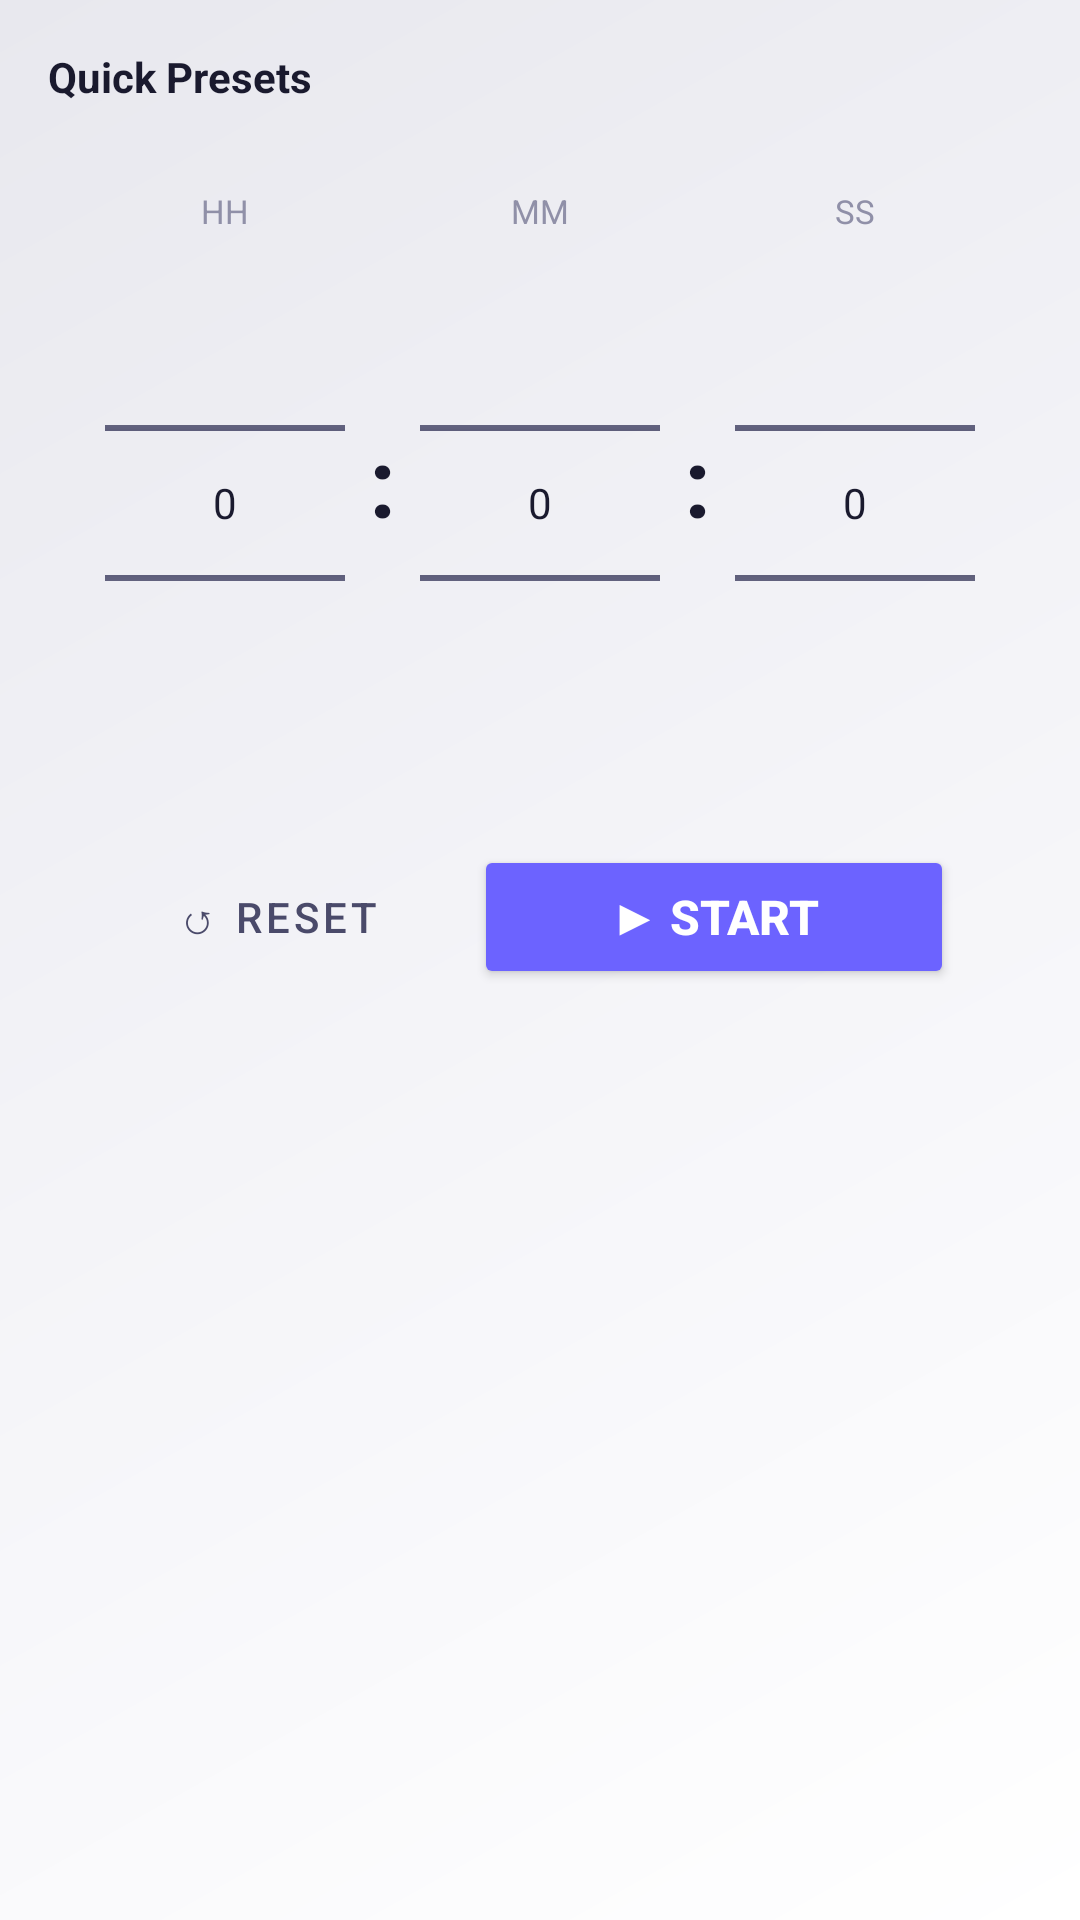

Android layout source for this screen:
<!-- AndroidManifest.xml: application theme Theme.StudyLoop -->
<!-- res/layout/fragment_countdown.xml -->
<?xml version="1.0" encoding="utf-8"?>
<ScrollView xmlns:android="http://schemas.android.com/apk/res/android"
    android:layout_width="match_parent"
    android:layout_height="match_parent"
    android:background="@drawable/bg_diagonal">

    <LinearLayout
        android:layout_width="match_parent"
        android:layout_height="wrap_content"
        android:orientation="vertical"
        android:padding="16dp">

        
        <TextView
            android:layout_width="wrap_content"
            android:layout_height="wrap_content"
            android:text="Quick Presets"
            android:textStyle="bold"
            android:textColor="@color/text"
            android:layout_marginBottom="8dp"/>

        <HorizontalScrollView
            android:layout_width="match_parent"
            android:layout_height="wrap_content"
            android:layout_marginBottom="20dp">
            <LinearLayout
                android:id="@+id/ll_presets"
                android:layout_width="wrap_content"
                android:layout_height="wrap_content"
                android:orientation="horizontal"/>
        </HorizontalScrollView>

        
        <LinearLayout
            android:id="@+id/layout_picker"
            android:layout_width="match_parent"
            android:layout_height="wrap_content"
            android:orientation="vertical"
            android:gravity="center">

            <LinearLayout
                android:layout_width="wrap_content"
                android:layout_height="wrap_content"
                android:orientation="horizontal"
                android:gravity="center_vertical">

                <LinearLayout android:layout_width="wrap_content" android:layout_height="wrap_content"
                    android:orientation="vertical" android:gravity="center">
                    <TextView android:layout_width="wrap_content" android:layout_height="wrap_content"
                        android:text="HH" android:textColor="@color/text3" android:textSize="11sp" android:gravity="center"/>
                    <NumberPicker android:id="@+id/np_hours"
                        android:layout_width="80dp" android:layout_height="wrap_content"/>
                </LinearLayout>

                <TextView android:layout_width="wrap_content" android:layout_height="wrap_content"
                    android:text=" : " android:textSize="32sp" android:textStyle="bold" android:textColor="@color/text"/>

                <LinearLayout android:layout_width="wrap_content" android:layout_height="wrap_content"
                    android:orientation="vertical" android:gravity="center">
                    <TextView android:layout_width="wrap_content" android:layout_height="wrap_content"
                        android:text="MM" android:textColor="@color/text3" android:textSize="11sp" android:gravity="center"/>
                    <NumberPicker android:id="@+id/np_minutes"
                        android:layout_width="80dp" android:layout_height="wrap_content"/>
                </LinearLayout>

                <TextView android:layout_width="wrap_content" android:layout_height="wrap_content"
                    android:text=" : " android:textSize="32sp" android:textStyle="bold" android:textColor="@color/text"/>

                <LinearLayout android:layout_width="wrap_content" android:layout_height="wrap_content"
                    android:orientation="vertical" android:gravity="center">
                    <TextView android:layout_width="wrap_content" android:layout_height="wrap_content"
                        android:text="SS" android:textColor="@color/text3" android:textSize="11sp" android:gravity="center"/>
                    <NumberPicker android:id="@+id/np_seconds"
                        android:layout_width="80dp" android:layout_height="wrap_content"/>
                </LinearLayout>

            </LinearLayout>
        </LinearLayout>

        
        <LinearLayout
            android:id="@+id/layout_running"
            android:layout_width="match_parent"
            android:layout_height="wrap_content"
            android:orientation="vertical"
            android:gravity="center"
            android:visibility="gone">

            <TextView
                android:id="@+id/tv_countdown_time"
                android:layout_width="wrap_content"
                android:layout_height="wrap_content"
                android:text="00:00.00"
                android:textSize="72sp"
                android:textStyle="bold"
                android:textColor="@color/accent"
                android:fontFamily="monospace"
                android:paddingTop="24dp"
        android:paddingBottom="24dp"/>

        </LinearLayout>

        
        <LinearLayout
            android:layout_width="match_parent"
            android:layout_height="wrap_content"
            android:orientation="horizontal"
            android:gravity="center"
            android:layout_marginTop="24dp">

            <Button
                android:id="@+id/btn_countdown_reset"
                android:layout_width="wrap_content"
                android:layout_height="wrap_content"
                android:text="↺ Reset"
                android:layout_marginEnd="16dp"
                style="@style/Widget.MaterialComponents.Button.OutlinedButton"
                android:textColor="@color/text2"/>

            <Button
                android:id="@+id/btn_countdown_start"
                android:layout_width="160dp"
                android:layout_height="wrap_content"
                android:text="▶ Start"
                android:backgroundTint="@color/accent"
                android:textColor="@color/white"
                android:textStyle="bold"
                android:textSize="16sp"/>

        </LinearLayout>

    </LinearLayout>
</ScrollView>
<!-- resources referenced by this layout -->
<resources>
  <color name="accent">#6C63FF</color>
  <color name="text">#1A1A2E</color>
  <color name="text2">#4A4A6A</color>
  <color name="text3">#9090A8</color>
  <color name="white">#FFFFFF</color>
  <!-- drawable bg_diagonal (drawable) -->
  <?xml version="1.0" encoding="utf-8"?>
  <shape xmlns:android="http://schemas.android.com/apk/res/android">
      <gradient
          android:type="linear"
          android:angle="135"
          android:startColor="#FFFFFF"
          android:centerColor="#F4F4F8"
          android:endColor="#E8E8EE"/>
  </shape>
  <style name="Theme.StudyLoop" parent="Theme.MaterialComponents.Light.NoActionBar">
          <item name="colorPrimary">@color/accent</item>
          <item name="colorPrimaryVariant">@color/accent</item>
          <item name="colorOnPrimary">@color/white</item>
          <item name="colorSecondary">@color/accent2</item>
          <item name="colorSurface">@color/surface</item>
          <item name="colorOnSurface">@color/text</item>
          <item name="android:colorBackground">@color/bg</item>
          <item name="android:windowBackground">@color/bg</item>
          <item name="android:statusBarColor">@color/white</item>
          <item name="android:windowLightStatusBar">true</item>
          <item name="android:navigationBarColor">@color/white</item>
          <item name="android:textColorPrimary">@color/text</item>
          <item name="android:textColorSecondary">@color/text2</item>
          <item name="materialButtonStyle">@style/StudyLoopButton</item>
          <item name="bottomNavigationStyle">@style/StudyLoopBottomNav</item>
      </style>
  <color name="accent2">#FF6584</color>
  <color name="surface">#FFFFFF</color>
  <color name="bg">#F8F9FA</color>
  <style name="StudyLoopButton" parent="Widget.MaterialComponents.Button">
          <item name="cornerRadius">12dp</item>
          <item name="backgroundTint">@color/accent</item>
          <item name="android:textColor">@color/white</item>
      </style>
  <style name="StudyLoopBottomNav" parent="Widget.MaterialComponents.BottomNavigationView">
          <item name="android:background">@color/white</item>
          <item name="elevation">8dp</item>
      </style>
</resources>
